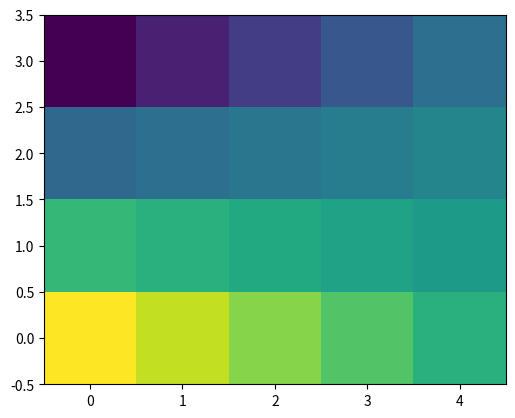

Generate this figure with matplotlib:
import numpy as np
import matplotlib.pyplot as plt

TOL = np.finfo(float).resolution


def C_to_K(degrees_celsius):
    return degrees_celsius + 273.15


class IndexTool:
    def __init__(self, shape):
        self._shape   = shape
        self._indices = np.indices(shape)

    def __getitem__(self, index):
        index  = (slice(None, None), *index)
        coords = self._indices[index]
        return np.ravel_multi_index(coords, self._shape)


# Set up our constants
Lx = 10.0 * 0.01  # [m]
Ly =  7.5 * 0.01  # [m]

rho = 7860  # [kg/m^3]
c_p = 490   # [J/kg.K]
k   = 54    # [W/m.K]

alpha = k / (c_p * rho)  # [m^2/s]

dx = 2.5 * 0.01  # [m]
dy = 2.5 * 0.01  # [m]
dt = 100         # [s]

# Calculate the CFL numbers
sigma_x = alpha * dt / dx**2
sigma_y = alpha * dt / dy**2

# Create array sizes
nx = int((Lx+TOL) // dx) + 1
ny = int((Ly+TOL) // dy) + 1  # NOTE: Tolerance for floating point error

# Find total number of points in array.
ns = nx * ny

# Dividing small floating point numbers sometimes doesn't give the expected
# answer. For example, 0.075 / 0.025 = 2.9999999999999996
# Without the tolerance, this gives ny = 3 rather than the expected 4.

print(f'The grid is {nx} wide, and {ny} tall')
# Configure initial conditions
current_temperature = C_to_K(50) * np.ones(ns)

# Configure boundary conditions
bottom_edge = C_to_K(np.linspace(110, 70, num=nx))
top_edge    = C_to_K(np.linspace(  0, 40, num=nx))

left_edge  = C_to_K(np.linspace(110,  0, num=ny))
right_edge = C_to_K(np.linspace( 70, 40, num=ny))

ind = IndexTool(shape=(ny, nx))

# Constants to represent the indices of boundaries
N = ind[-1, :]
S = ind[+0, :]
E = ind[:, -1]
W = ind[:, +0]

# Boundary condition
current_temperature[S] = bottom_edge
current_temperature[N] = top_edge
current_temperature[W] = left_edge
current_temperature[E] = right_edge

D2_x = sigma_x * (np.eye(ns, k=-nx) - 2*np.eye(ns, k=0) + np.eye(ns, k=+nx))
D2_y = sigma_y * (np.eye(ns, k=-1)  - 2*np.eye(ns, k=0) + np.eye(ns, k=+1))

implicit_matrix = np.eye(ns) - D2_x - D2_y

# Add boundary conditions
dirichlet = np.eye(ns)  # T^{m+1} = T^{m}
for edge in [N, S, E, W]:
    implicit_matrix[edge] = dirichlet[edge]

plt.imshow(implicit_matrix)
plt.show()

for _ in range(100):  # 100 timesteps
    # M @ T{t+1} = T{t}
    next_temperature = np.linalg.solve(implicit_matrix, current_temperature)
    current_temperature = next_temperature.copy()


plt.imshow(current_temperature.reshape(ny, nx) - 273.15, origin='lower')
plt.show()
